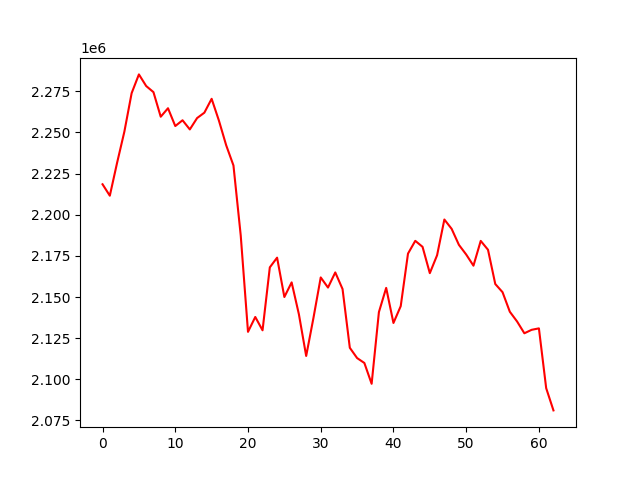

Source data for this figure (header and first rows):
, 0
0, 2218487
1, 2211544
2, 2231537
3, 2250447
4, 2273833
5, 2285233
6, 2278169
7, 2274463
8, 2259523
9, 2264676
10, 2253855
11, 2257372
12, 2251806
13, 2258702
14, 2261982
15, 2270409
16, 2257190
17, 2242187
18, 2229920
19, 2187404
20, 2128844
21, 2137881
22, 2129777
23, 2168015
24, 2173913
25, 2150006
26, 2158888
27, 2139482
28, 2114182
29, 2137315
30, 2161897
31, 2155749
32, 2164937
33, 2154854
34, 2119157
35, 2112920
36, 2109928
37, 2097282
38, 2140835
39, 2155545
40, 2134230
41, 2144455
42, 2176368
43, 2184126
44, 2180484
45, 2164500
46, 2175377
47, 2197084
48, 2191416
49, 2181683
50, 2175826
51, 2169030
52, 2184098
53, 2178704
54, 2157899
55, 2152933
56, 2141061
57, 2135132
58, 2127973
59, 2130076
... 3 more rows
